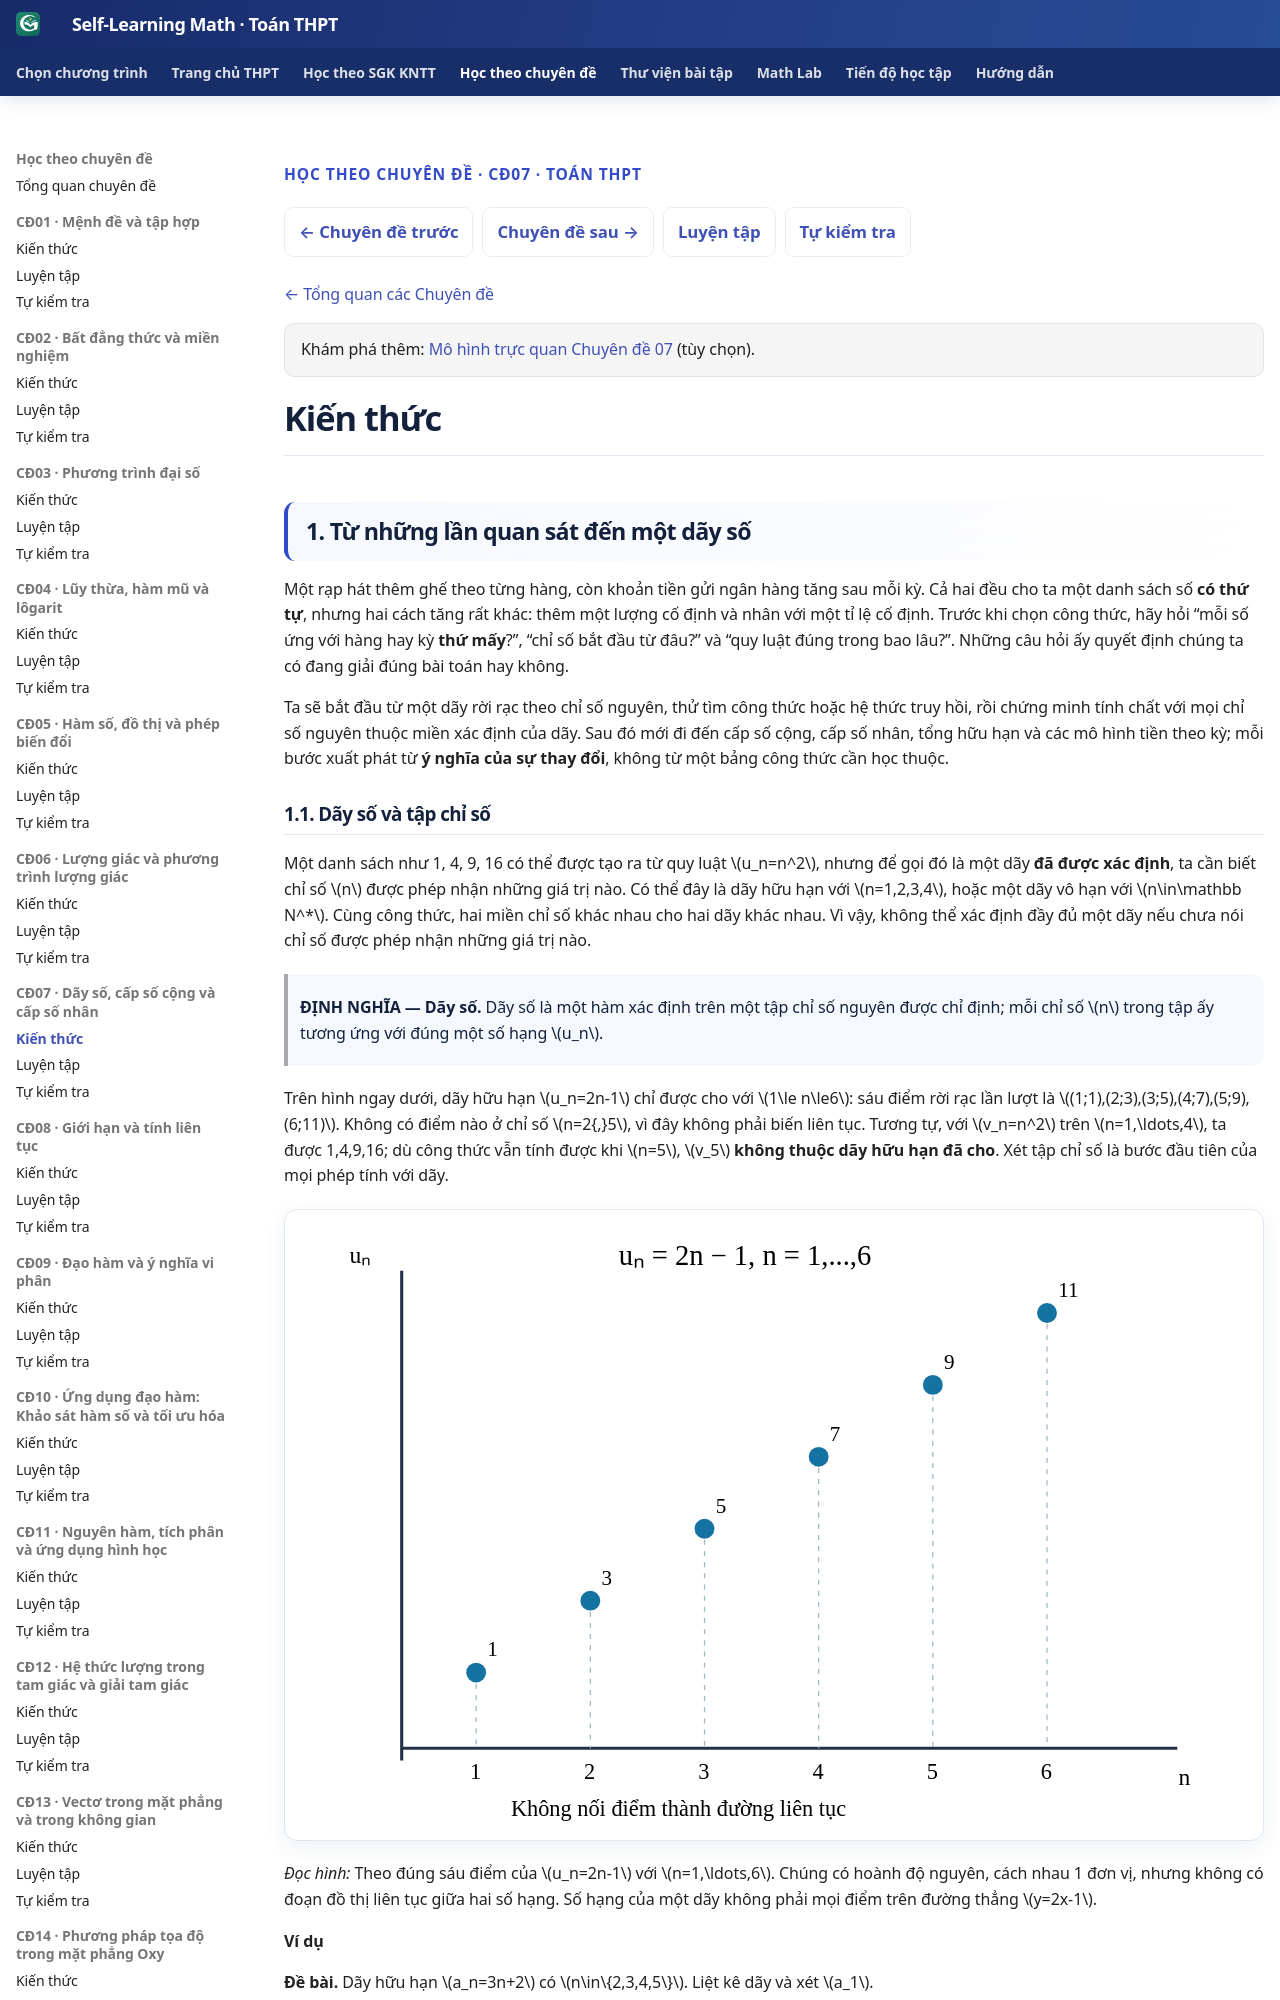

repository: TMA2015/self-learning-math · page: thpt-preview/chuyen-de/cd07/kien-thuc/index.html · generator: mkdocs

---
hide:
  - toc
---

<div class="thpt-r4-screen topic-w1-release-nav" data-thpt-r4 data-topic-w1="07" data-topic-w1-part="kien-thuc">
<p class="thpt-r4-eyebrow">HỌC THEO CHUYÊN ĐỀ · CĐ07 · TOÁN THPT</p>
<nav class="thpt-sgk-lesson-nav" aria-label="Điều hướng Chuyên đề 07">
<a href="../../cd06/kien-thuc/">← Chuyên đề trước</a>
<a href="../../cd08/kien-thuc/">Chuyên đề sau →</a>
<a href="../luyen-tap/">Luyện tập</a>
<a href="../tu-kiem-tra/">Tự kiểm tra</a>
</nav>
<p class="topic-w1-back"><a href="../../">← Tổng quan các Chuyên đề</a></p>

<p class="thpt-r4-lead topic-w1-source-intro" hidden aria-hidden="true"></p>
<p class="thpt-r4-knowledge-note topic-w2-model-link">Khám phá thêm: <a href="../../../math-lab/models/slm-top07-sequence-01/">Mô hình trực quan Chuyên đề 07</a> (tùy chọn).</p>
</div>
<link rel="stylesheet" href="../../../../assets/stylesheets/thpt-topic-w1-golden-v1.css">
<script src="../../../../assets/javascripts/thpt-topic-w2-golden-v1.js" defer></script>
<div class="topic-w1-boot-status" role="status" aria-live="polite">Đang chuẩn bị kiến thức…</div>
<script>
(function(){var h=document.documentElement;h.classList.add("topic-w1-pending");
 document.addEventListener("DOMContentLoaded",function(){setTimeout(function(){
 if(!h.classList.contains("topic-w1-pending"))return;h.classList.remove("topic-w1-pending");h.classList.add("topic-w1-fallback");
 var status=document.querySelector(".topic-w1-boot-status");if(status)status.textContent="Giao diện tương tác chưa tải được. Nội dung gốc vẫn có thể đọc bên dưới.";
 },0)},{once:true});})();
</script>
<span data-topic-w1-source-start="kien-thuc" hidden></span>

<!-- TOPIC07_APPROVED_SOURCE_START -->
<!-- Q18 SOURCE_LEARNER_BLOB 3f81555846b55690b1a19fed6b69d48950a77309; Q18_RECEIPT_BLOB d0fe9e8b1b5234eb98f0120fe5d98035ff7a4705; AUTHORING_PR #828; PUBLIC_PROJECTION_ONLY -->

# Kiến thức

## 1. Từ những lần quan sát đến một dãy số

Một rạp hát thêm ghế theo từng hàng, còn khoản tiền gửi ngân hàng tăng sau mỗi kỳ. Cả hai đều cho ta một danh sách số **có thứ tự**, nhưng hai cách tăng rất khác: thêm một lượng cố định và nhân với một tỉ lệ cố định. Trước khi chọn công thức, hãy hỏi “mỗi số ứng với hàng hay kỳ **thứ mấy**?”, “chỉ số bắt đầu từ đâu?” và “quy luật đúng trong bao lâu?”. Những câu hỏi ấy quyết định chúng ta có đang giải đúng bài toán hay không.

Ta sẽ bắt đầu từ một dãy rời rạc theo chỉ số nguyên, thử tìm công thức hoặc hệ thức truy hồi, rồi chứng minh tính chất với mọi chỉ số nguyên thuộc miền xác định của dãy. Sau đó mới đi đến cấp số cộng, cấp số nhân, tổng hữu hạn và các mô hình tiền theo kỳ; mỗi bước xuất phát từ **ý nghĩa của sự thay đổi**, không từ một bảng công thức cần học thuộc.
